Dataset: datasets (GitHub, chinmoy12c/spsVision). Classes: paper, scissor, stone.

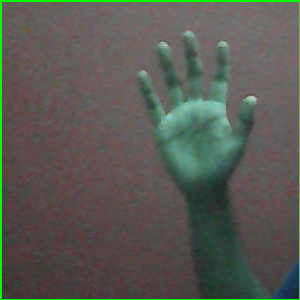
Label: paper

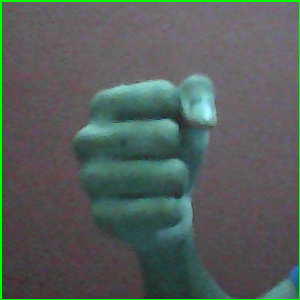
Label: stone

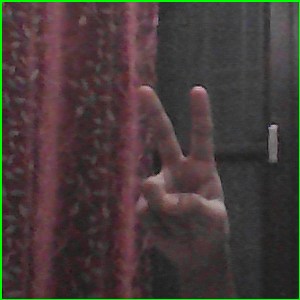
Label: scissor

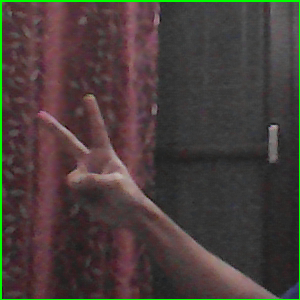
Label: scissor

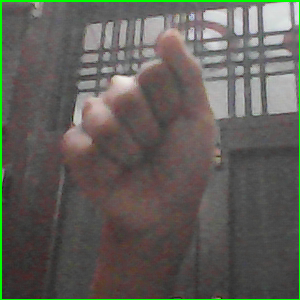
Label: stone

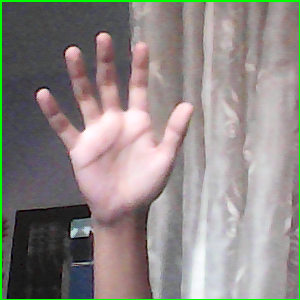
Label: paper
